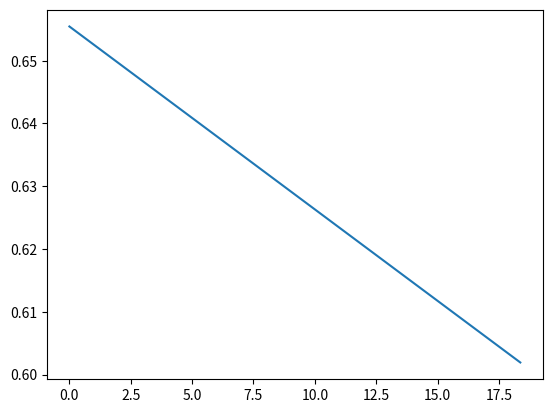

Python code for this plot:
import numpy as np
import scipy as sp
from scipy import integrate
import matplotlib.pyplot as plt

#wing dimensions
c_r = 6.12
b = 36.74

#fuel weight


#def wf(y):
    #return 0.0175 * c_r ** 2 - y ** 2 * 0.105 * c_r ** 2 / b ** 2
#step
n = 1000
step = b / ( 2 * n )
# initialize z and y
y0 = 0.0175 * c_r ** 2
ztab = []
ytab = []
a = 0.105 * c_r ** 2 / b ** 2
for i in range(n + 1):
    y = i * step
    z = y0 - a * y

    ytab.append(y)
    ztab.append(z)

plt.plot(ytab, ztab)
plt.show()
#wing weight


#engine + nacelle weight




